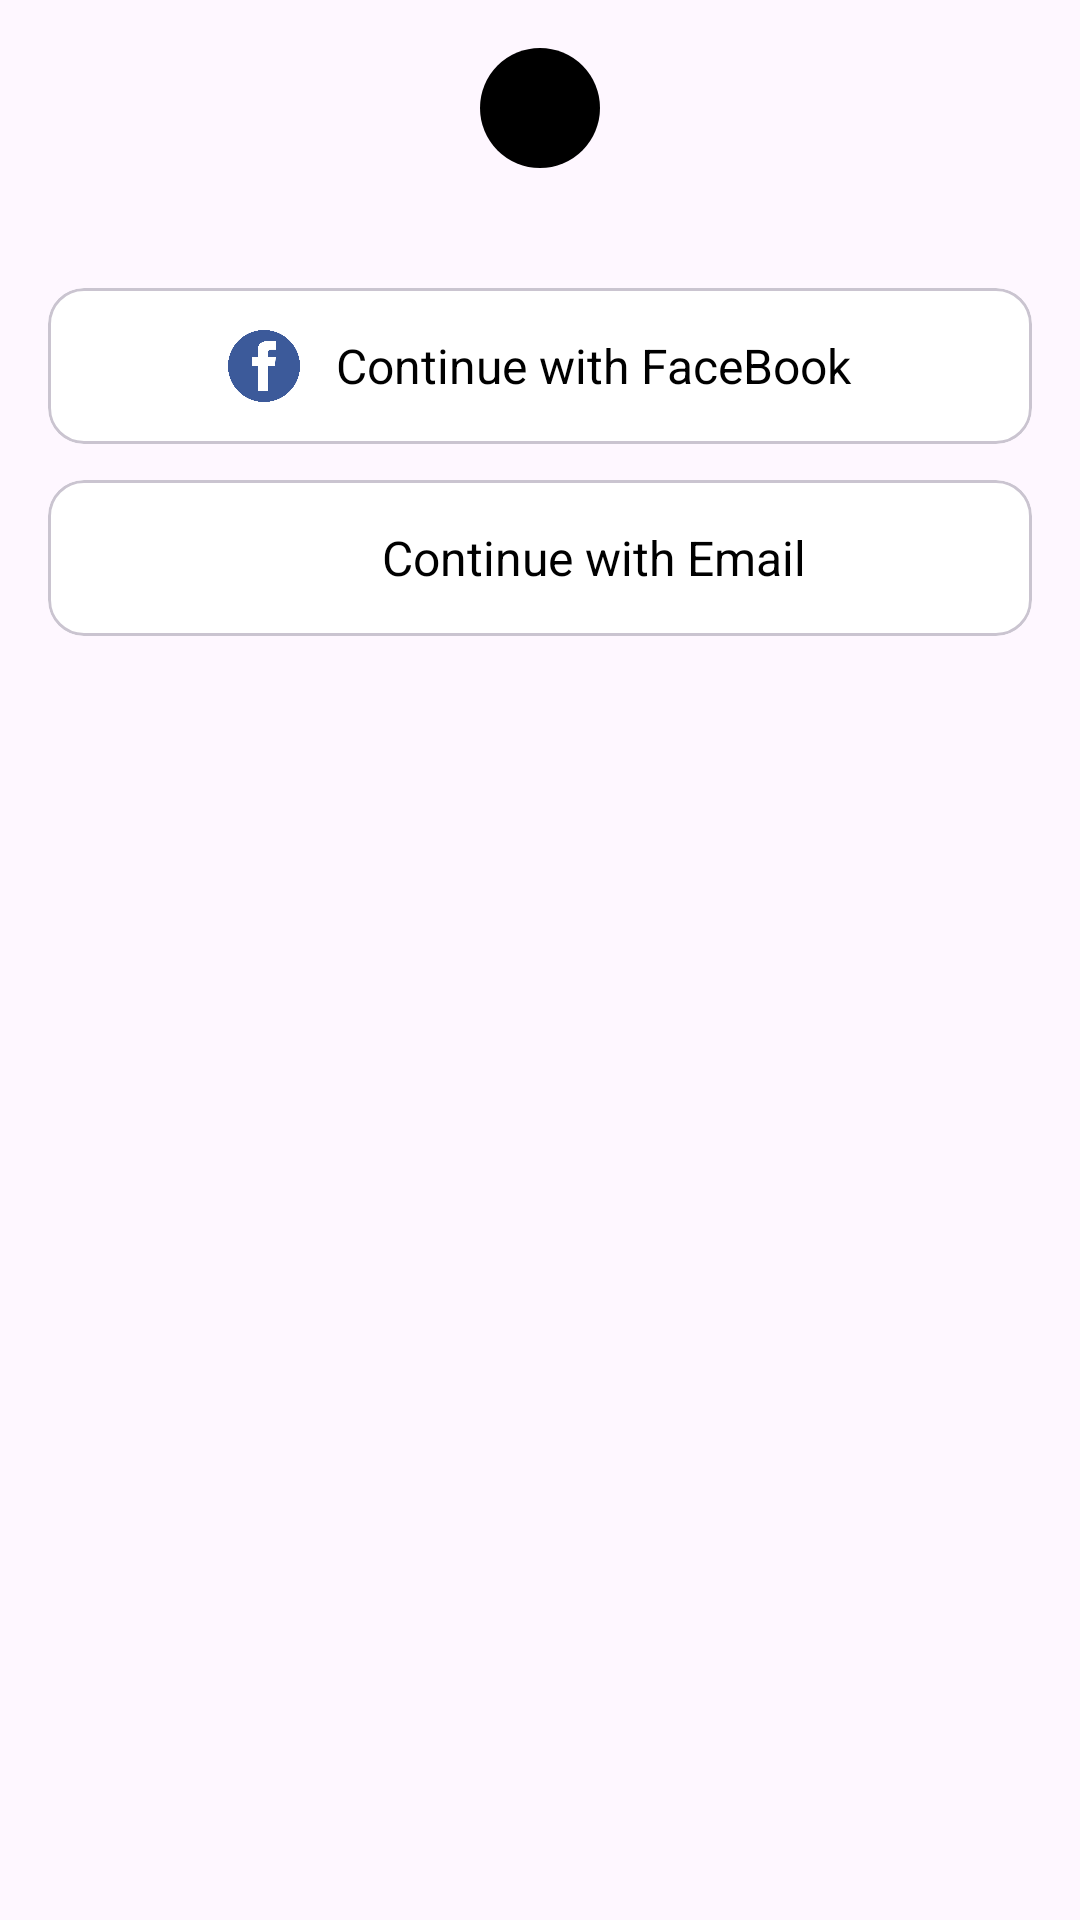

Reconstruct the res/layout file that produces this screen, plus the resources it refers to.
<!-- AndroidManifest.xml: application theme Theme.Zomato -->
<!-- res/layout/fragment_login_bottom_sheet.xml -->
<?xml version="1.0" encoding="utf-8"?>
<RelativeLayout xmlns:android="http://schemas.android.com/apk/res/android"
    xmlns:app="http://schemas.android.com/apk/res-auto"
    android:layout_width="match_parent"
    android:layout_height="wrap_content">

    <RelativeLayout
        android:layout_width="match_parent"
        android:layout_height="wrap_content"
        android:background="@android:color/transparent"
        android:padding="16dp">

        <RelativeLayout
            android:id="@+id/close_button"
            android:layout_width="40dp"
            android:layout_height="40dp"
            android:layout_alignParentTop="true"
            android:layout_centerHorizontal="true"
            android:background="@drawable/circle_black_bg">

            <ImageView
                android:layout_width="20dp"
                android:layout_height="20dp"
                android:layout_centerInParent="true"
                android:background="@drawable/close_icon"
                android:backgroundTint="@color/white"
                android:padding="8dp" />
        </RelativeLayout>

        <LinearLayout
            android:layout_width="match_parent"
            android:layout_height="wrap_content"
            android:layout_below="@id/close_button"
            android:layout_marginTop="40dp"
            android:orientation="vertical">

            <com.google.android.material.card.MaterialCardView
                android:layout_width="match_parent"
                android:layout_height="52dp"
                android:padding="16dp"
                app:cardBackgroundColor="@color/white">

                <LinearLayout
                    android:layout_width="wrap_content"
                    android:layout_height="match_parent"
                    android:layout_gravity="center_horizontal"
                    android:orientation="horizontal">

                    <ImageView
                        android:layout_width="24dp"
                        android:layout_height="24dp"
                        android:layout_gravity="center_vertical"
                        android:layout_marginEnd="12dp"
                        android:src="@drawable/facebook_icon" />

                    <TextView
                        android:layout_width="wrap_content"
                        android:layout_height="wrap_content"
                        android:layout_gravity="center_vertical"
                        android:text="Continue with FaceBook"
                        android:textColor="@android:color/black"
                        android:textSize="16sp" />
                </LinearLayout>
            </com.google.android.material.card.MaterialCardView>

            <com.google.android.material.card.MaterialCardView
                android:layout_width="match_parent"
                android:layout_height="52dp"
                android:layout_marginTop="12dp"
                android:padding="16dp"
                app:cardBackgroundColor="@color/white">

                <LinearLayout
                    android:layout_width="wrap_content"
                    android:layout_height="match_parent"
                    android:layout_gravity="center_horizontal"
                    android:orientation="horizontal">

                    <ImageView
                        android:layout_width="24dp"
                        android:layout_height="24dp"
                        android:layout_gravity="center_vertical"
                        android:layout_marginEnd="12dp"
                        android:src="@drawable/email_icon" />

                    <TextView
                        android:layout_width="wrap_content"
                        android:layout_height="wrap_content"
                        android:layout_gravity="center_vertical"
                        android:text="Continue with Email"
                        android:textColor="@android:color/black"
                        android:textSize="16sp" />
                </LinearLayout>
            </com.google.android.material.card.MaterialCardView>

        </LinearLayout>

    </RelativeLayout>

</RelativeLayout>
<!-- resources referenced by this layout -->
<resources>
  <color name="white">#FFFFFFFF</color>
  <!-- drawable circle_black_bg (drawable) -->
  <?xml version="1.0" encoding="utf-8"?>
  <shape xmlns:android="http://schemas.android.com/apk/res/android">
  <solid android:color="@color/black"/>
      <corners android:radius="260dp"/>
  </shape>
  <!-- drawable facebook_icon: png bitmap (drawable, 32355 bytes) -->
  <style name="Theme.Zomato" parent="Base.Theme.Zomato" />
  <color name="black">#FF000000</color>
  <style name="Base.Theme.Zomato" parent="Theme.Material3.DayNight.NoActionBar">
          
  
  
           <item name="colorPrimary">@color/black</item>
  
          <item name="android:windowLightStatusBar">true</item>
  
  
  
          
  
      </style>
</resources>
